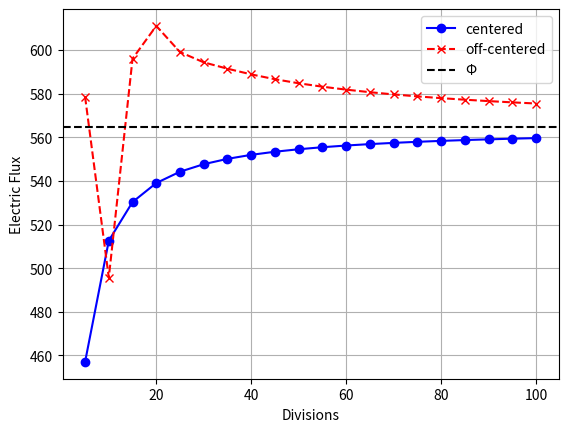

Write Python code to recreate this figure.
import numpy as np
import matplotlib.pyplot as plt

# Constants
e0 = 8.854e-12  # ε0
Q = 5e-9        # Controlled charge, 5pC
L = 1.0         # Length of a cube, 1 m

# Function for flux calculation
def flux_calculation(position_charge, div):
    """
    This function executes flux calculation for the cubic Gaussian surface using integration.
    Method of Riemann sum was to approximate E · dA for all the 6 sides of the cube.
    
    :param position_charge: Position of the charge in a 3-dimensional space, indicated with (x, y, z) coordinates
    :param div: number of divisions on one side
    """

    # Total flux counter
    flux = 0.0

    # dA is defined as one tiny area
    # Area in the cube is defined as L**2, perform division with div to calculate the tiny area dA
    dA = (L/div)**2

    # np.linspace generates grids in a space, which will be used for contour integration
    x_value = np.linspace(-L/2, L/2, div)       # L/2 since the charge is at the center
    y_value = np.linspace(-L/2, L/2, div)

    # x = ± L/2
    for i in [1, -1]:           # Positive and negative sides of the x
        x = i * L/2             # fixed x position

        # Loop through dA on the x face
        for y in y_value:                   # Split into y-direction
            for z in y_value:               # Split into z-direction

                # Position vector from charge -> surface point
                rx = x - position_charge[0]
                ry = y - position_charge[1]
                rz = z - position_charge[2]

                # Calculate the magnitude of a distance from charge -> surface point
                r = np.sqrt(rx**2 + ry**2 + rz**2)

                # Electric field directed to x-axis, calculated using the Coulomb's law
                Ex = (Q*rx/(4*np.pi*e0))/ r**3

                # Add flux count
                # i prevents flux from cancelling out by multiplying Ex with equal signs
                flux += Ex*i*dA

    # y = ± L/2
    for i in [1, -1]:           # Positive and negative sides of the y
        y = i * L/2       # fixed y position

        # Loop through dA on the y face
        for x in x_value:
            for z in y_value:

                rx = x - position_charge[0]
                ry = y - position_charge[1]
                rz = z - position_charge[2]

                r = np.sqrt(rx**2 + ry**2 + rz**2)

                # Electric field directed to y-axis, calculated using the Coulomb's law
                Ey = (Q*ry/(4*np.pi*e0))/ r**3

                flux += Ey*i*dA

    # z = ± L/2
    for i in [1, -1]:            # Positive and negative sides of the y
        z = i * L/2              # fixed z position

        for x in x_value:
            for y in y_value:
                rx = x - position_charge[0]
                ry = y - position_charge[1]
                rz = z - position_charge[2]

                r = np.sqrt(rx**2 + ry**2 + rz**2)

                # Electric field directed to z-axis, calculated using the Coulomb's law
                Ez = (Q*rz/(4*np.pi*e0))/ r**3

                flux += Ez*i*dA

    return flux


# Simulation
divs = range(5, 105, 5)     # Sampled at various resolutions
theo = Q / e0               # Theoratical electric flux calculated through Gauss's law, 564.717 Vm

centered = []               # Empty list for centered charge
off_centered = []           # Empty list for off-centered charge

# Position of the charge
pos_center = np.array([0.0, 0.0, 0.0])      # Right at the center
pos_off = np.array([0.45, 0.45, 0.45])         # Off by 0.45, charge is very close to a surface

# Integration
for div in divs:
    centered.append(flux_calculation(pos_center, div))
    off_centered.append(flux_calculation(pos_off, div))


# Plot the executed results
plt.plot(divs, centered, 'o-', label='centered', color='blue')
plt.plot(divs, off_centered, 'x--', label='off-centered', color='red')

# plt.axhline adds a horizontal reference line, y = theoratical
plt.axhline(theo, linestyle='--', label='Φ', color='black')

plt.xlabel('Divisions')
plt.ylabel('Electric Flux')

plt.legend()
plt.grid()

plt.savefig("GaussLaw_Cube.png", dpi=300)

# Print Errors for the highest resolution
error = abs(off_centered[-1] - theo) / theo * 100
print(f"Percentage error of off-centered charge at divs = 100: {error:.2f}%")



plt.show()
